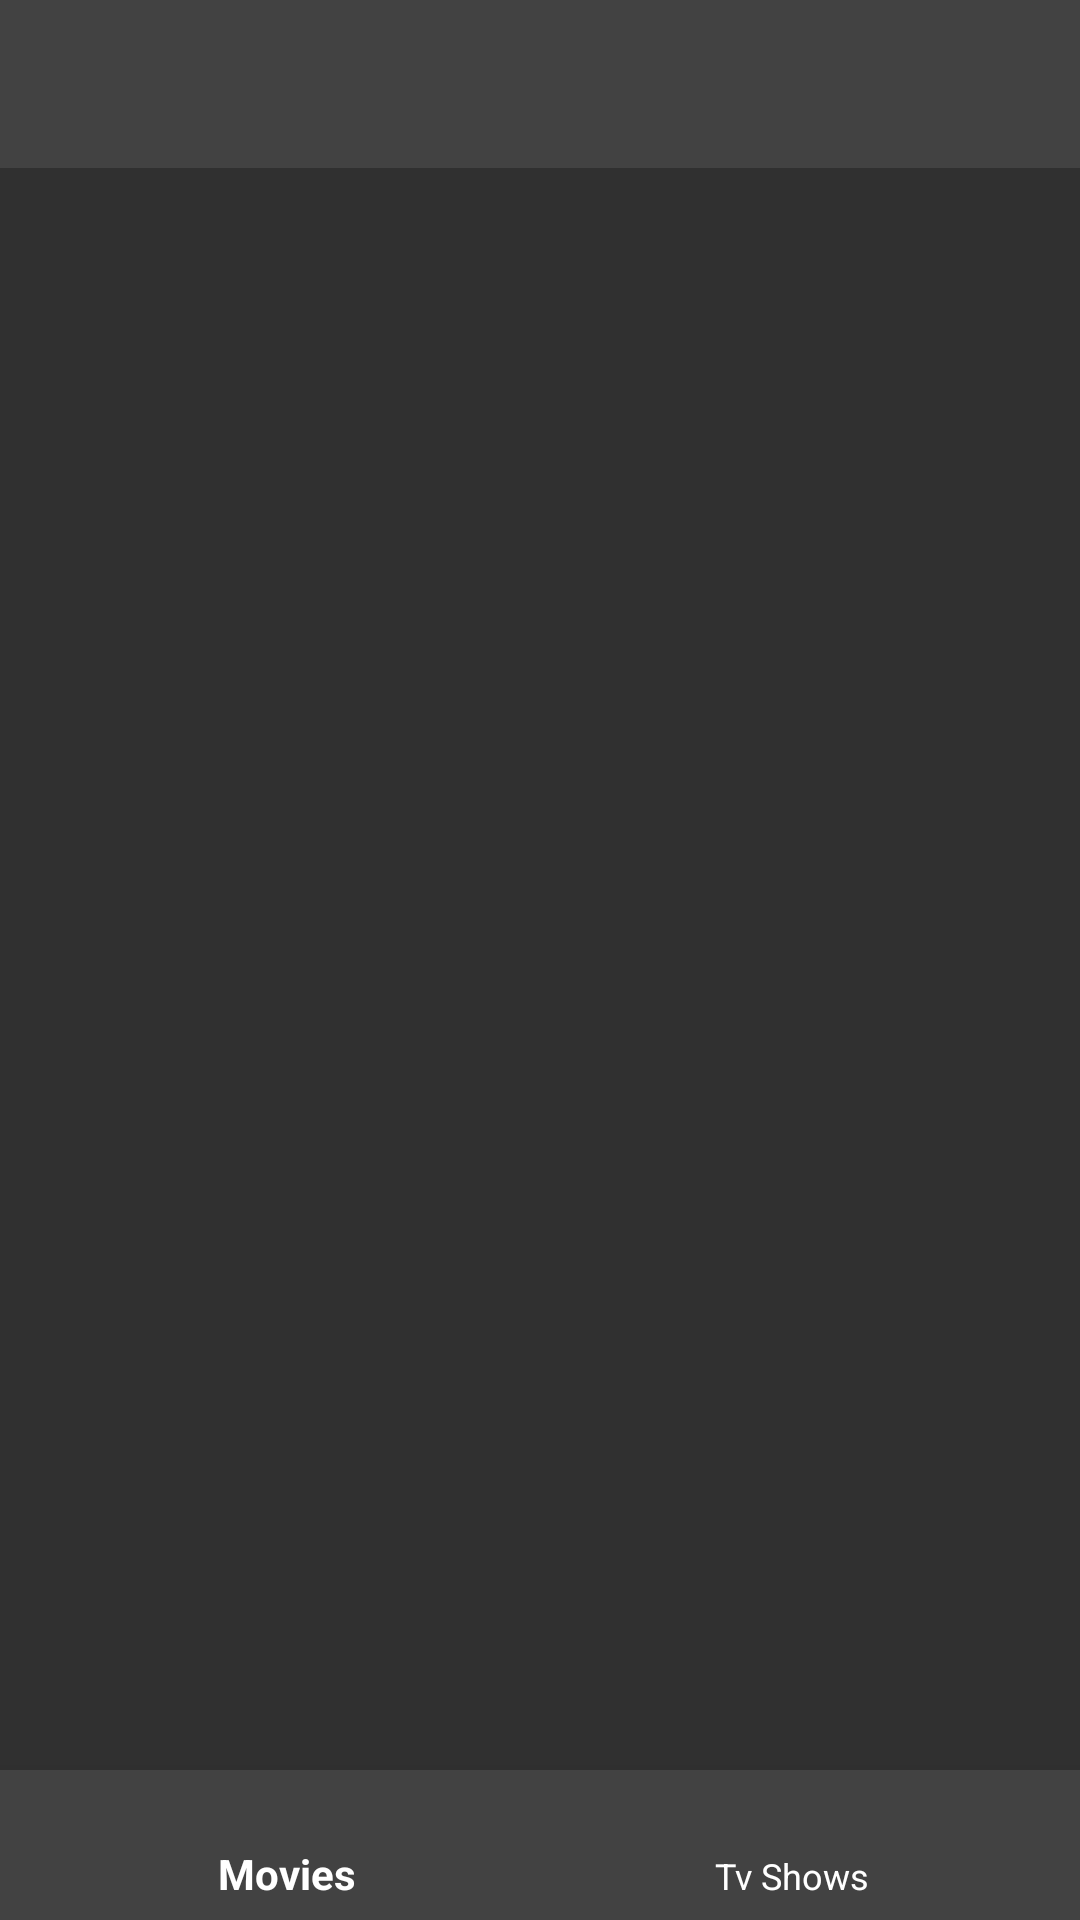

Write the Android layout XML for this screen, with the resource values it uses.
<!-- AndroidManifest.xml: activity theme AppTheme.NoActionBar -->
<!-- res/layout/activity_main.xml -->
<?xml version="1.0" encoding="utf-8"?>
<android.support.v4.widget.DrawerLayout xmlns:android="http://schemas.android.com/apk/res/android"
    xmlns:app="http://schemas.android.com/apk/res-auto"
    xmlns:tools="http://schemas.android.com/tools"
    android:id="@+id/drawer_layout"
    android:layout_width="match_parent"
    android:layout_height="match_parent"
    android:fitsSystemWindows="true"
    tools:openDrawer="start">


    <RelativeLayout
        android:layout_width="match_parent"
        android:layout_height="wrap_content"
        android:orientation="vertical">

        <android.support.design.widget.AppBarLayout
            android:id="@+id/app_bar"
            android:layout_width="match_parent"
            android:layout_height="wrap_content"
            android:layout_alignParentTop="true"
            android:theme="@style/AppTheme.AppBarOverlay">

            <android.support.v7.widget.Toolbar
                android:id="@+id/toolbar"
                android:layout_width="match_parent"
                android:layout_height="?android:attr/actionBarSize"
                android:background="@android:color/transparent"
                app:popupTheme="@style/AppTheme.PopupOverlay" />

        </android.support.design.widget.AppBarLayout>

        <android.support.v4.widget.NestedScrollView
            android:layout_width="match_parent"
            android:layout_height="wrap_content"
            android:layout_below="@+id/app_bar"
            android:layout_marginBottom="50dp">

            <FrameLayout
                android:id="@+id/frameLayout"
                android:layout_width="match_parent"
                android:layout_height="wrap_content" />
        </android.support.v4.widget.NestedScrollView>

        <android.support.design.widget.BottomNavigationView
            android:id="@+id/bottom_navigation"
            android:layout_width="match_parent"
            android:layout_height="50dp"
            android:layout_alignParentBottom="true"
            android:background="@color/colorPrimary"
            android:visibility="visible"
            app:itemBackground="@color/colorPrimary"
            app:itemIconTint="#fff"
            app:itemTextColor="#fff"
            app:menu="@menu/detai_menu" />

    </RelativeLayout>


    <android.support.design.widget.NavigationView
        android:id="@+id/nav_view"
        android:layout_width="wrap_content"
        android:layout_height="match_parent"
        android:layout_gravity="start"
        android:fitsSystemWindows="true"
        android:visibility="visible"
        app:headerLayout="@layout/nav_header_main"
        app:menu="@menu/activity_main_drawer" />


</android.support.v4.widget.DrawerLayout>
<!-- res/layout/nav_header_main.xml (included above) -->
<?xml version="1.0" encoding="utf-8"?>
<LinearLayout xmlns:android="http://schemas.android.com/apk/res/android"
    android:layout_width="match_parent"
    android:layout_height="@dimen/nav_header_height"
    android:background="@color/cardview_dark_background"
    android:gravity="bottom"
    android:orientation="vertical"
    android:paddingBottom="@dimen/activity_vertical_margin"
    android:paddingLeft="@dimen/activity_horizontal_margin"
    android:paddingRight="@dimen/activity_horizontal_margin"
    android:paddingTop="@dimen/activity_vertical_margin"
    android:theme="@style/ThemeOverlay.AppCompat.Dark">

    <TextView
        android:layout_width="match_parent"
        android:layout_height="wrap_content"
        android:paddingTop="@dimen/nav_header_vertical_spacing"
        android:text="@string/shows_time"
        android:textAppearance="@style/TextAppearance.AppCompat.Body1" />

    <TextView
        android:layout_width="wrap_content"
        android:layout_height="wrap_content"
        android:text="@string/reminds_you_of_your_daily_favorite_shows" />

</LinearLayout>
<!-- resources referenced by this layout -->
<resources>
  <color name="colorPrimary">#FF424242</color>
  <dimen name="activity_horizontal_margin">16dp</dimen>
  <dimen name="activity_vertical_margin">16dp</dimen>
  <dimen name="nav_header_height">160dp</dimen>
  <dimen name="nav_header_vertical_spacing">16dp</dimen>
  <string name="reminds_you_of_your_daily_favorite_shows">Reminds you of your daily favorite shows</string>
  <string name="shows_time">MyPopcorn</string>
  <style name="AppTheme.AppBarOverlay" parent="ThemeOverlay.AppCompat.Dark.ActionBar" />
  <style name="AppTheme.PopupOverlay" parent="ThemeOverlay.AppCompat.Light" />
  <style name="AppTheme.NoActionBar">
          <item name="windowActionBar">false</item>
          <item name="windowNoTitle">true</item>
      </style>
</resources>
